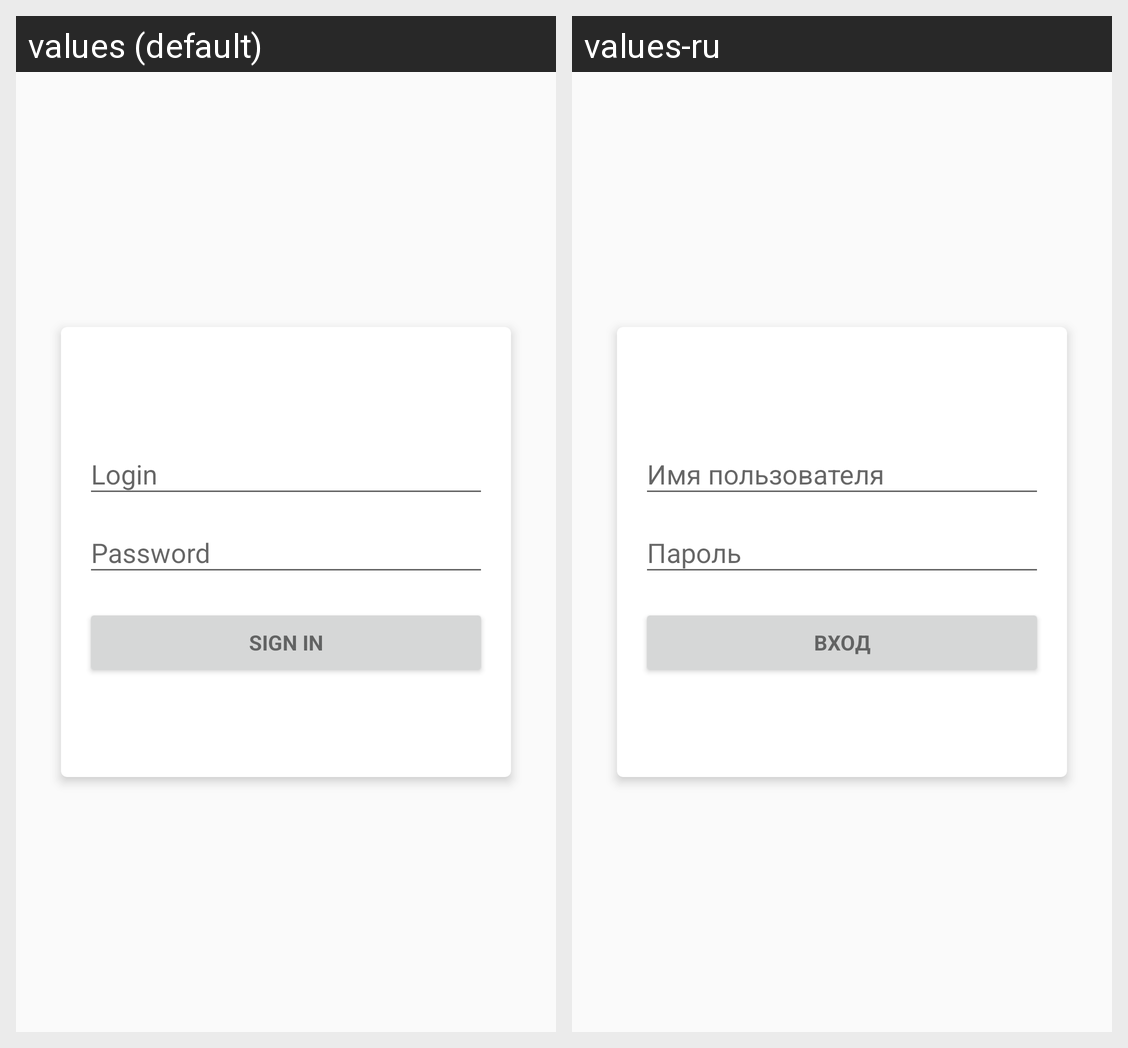

Strings drawn on this Android screen and how each of the app's shown locales translates them:
Android screen res/layout/layout_activity_login.xml rendered under 2 locales, left to right: values (default), values-ru. Device: Nexus 5 (rendered at 1080×1920; each locale shown at half size, 540×960, under a caption strip naming it); theme AppTheme.
Strings drawn on this screen, with the default value and each locale's value (text and hints the layout hard-codes, and strings that could not be matched under every locale, appear in the picture but are not listed):

action_sign_in_short
  values: Sign in
  values-ru: Вход

action_sign_in
  values: Sign in
  values-ru: Вход
